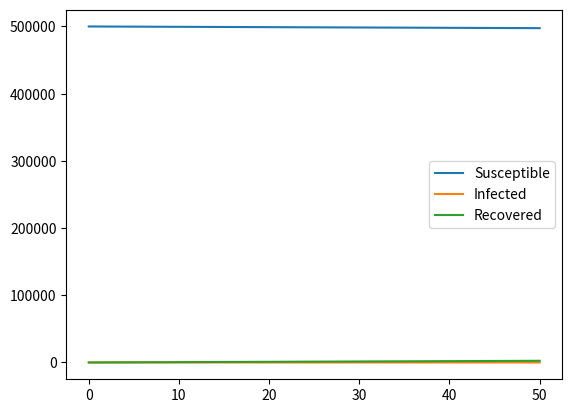

This figure's Python source:

#%%
import math
import numpy as np
from scipy.integrate import odeint
import matplotlib as mpl
import matplotlib.pyplot as plt

#%%
# function that contains the differential equations
def model(y, t, a, b, d, z, p):
    
    S=y[0]
    I=y[1]
    R=y[2]
    
    dSdt = p -b*S*I - d*S 
    dIdt = b*S*I + z*R -a*I*S
    dRdt = a*I*S + d*S - z*R
    
    return [dSdt, dIdt, dRdt]


#%%
def main():
    print("This is the main program")



    # initial condition
    S0 = 500000
    I0 = 1
    R0 = 0

    y0 = [S0,I0,R0]

    # parameters
    a = 0.005         #Rate of Cure/Death
    b = 0.0095/S0   #Transmission Rate
    d = 0.0001         #Natural Death Rate
    z = 0.0001       #Reinfection Rate
    p = 0        #constant Birth Rate
    
    # time points
    t = np.linspace(0,50,10000)

    # solve ODE
    y = odeint(model,y0,t,args=(a, b, d, z, p))

    S=y[:,0]
    I=y[:,1]
    R=y[:,2]

    # plot results

    plt.plot(t, S)
    plt.plot(t, I)
    plt.plot(t, R)

    plt.legend(["Susceptible", "Infected", "Recovered"])

    plt.show()
    # 3D-Plot
  
if __name__ == '__main__':
    # call main program
    main()


# %%
